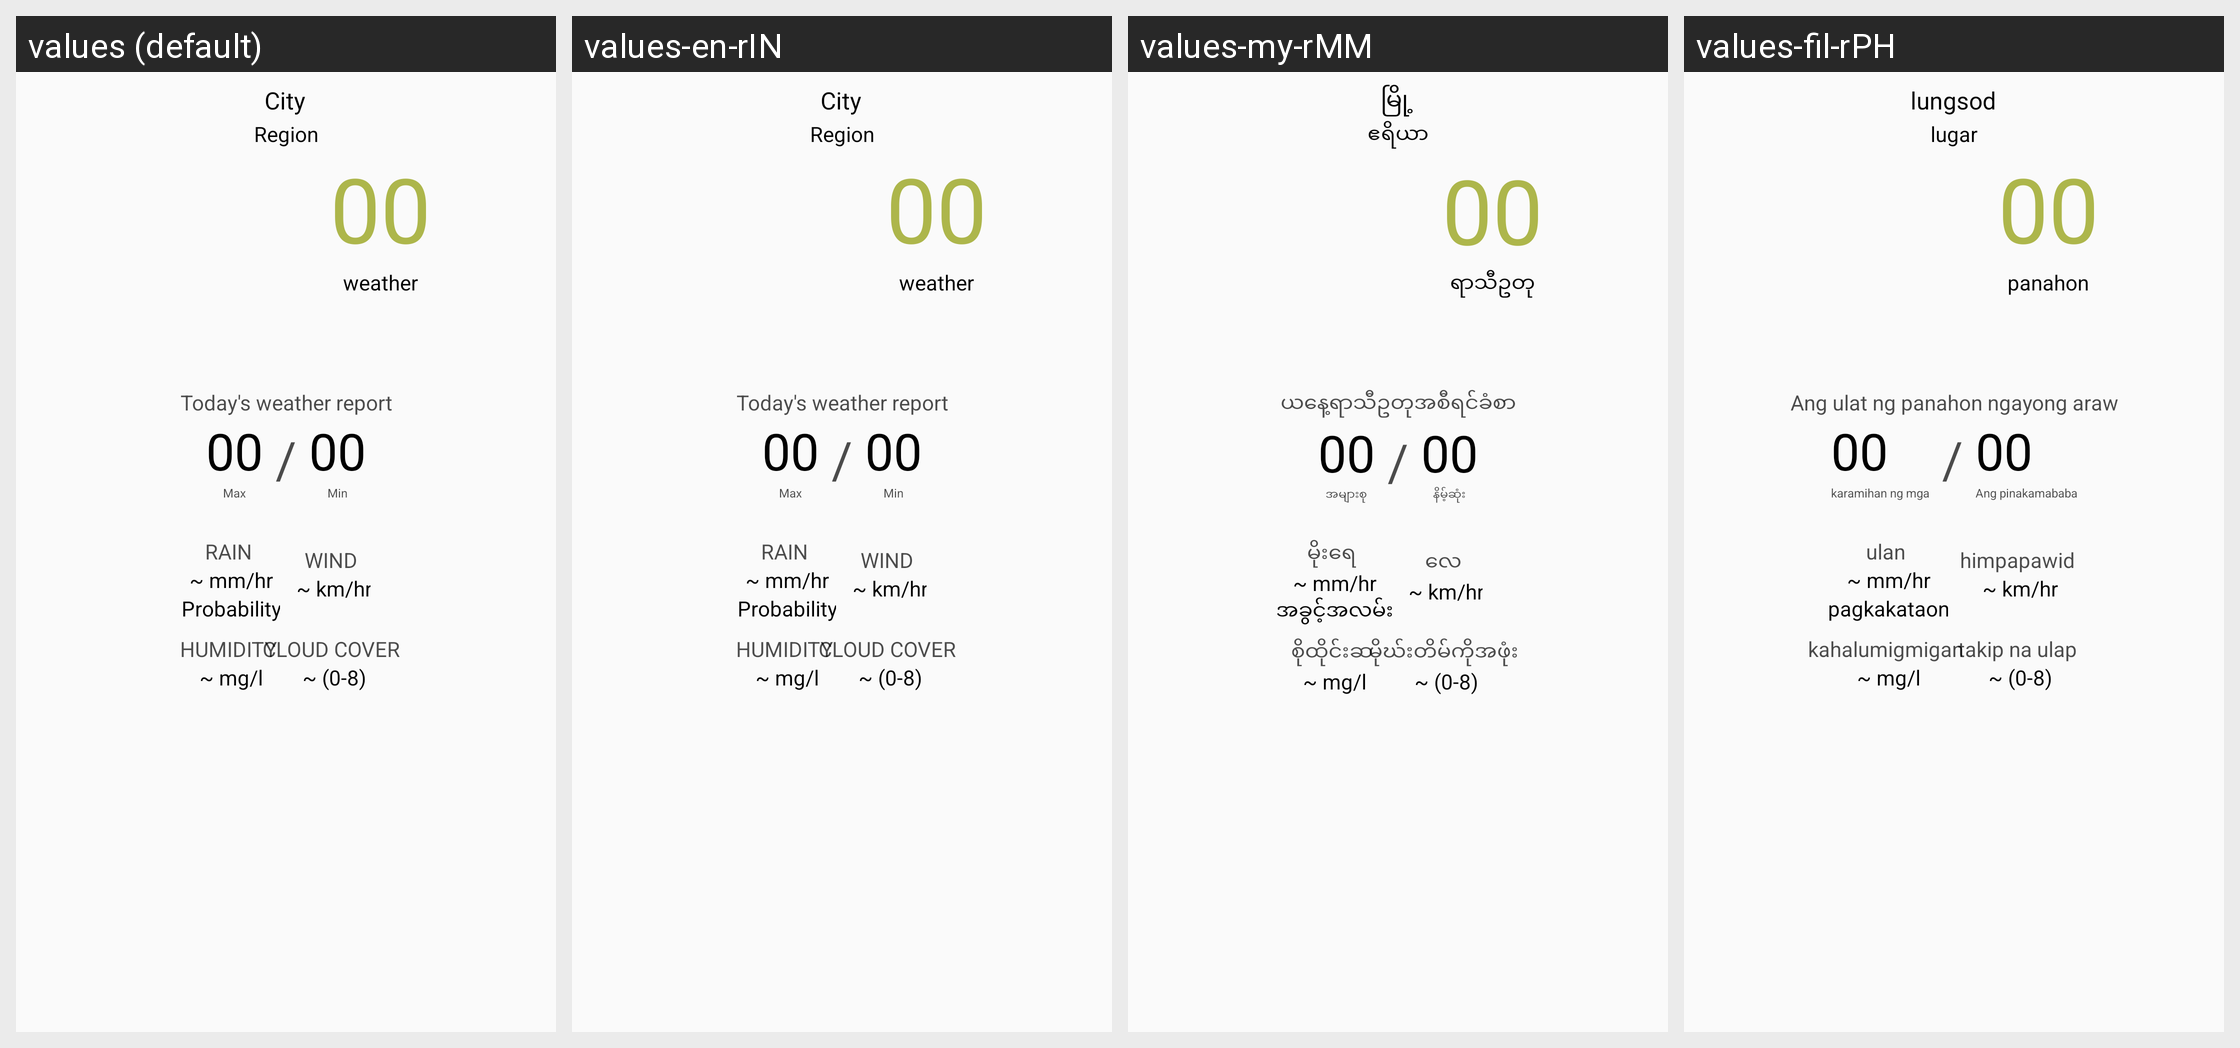

Translations of the strings shown on this Android screen, per locale in the grid:
Android screen res/layout/fragment_weather_today.xml rendered under 4 locales, left to right: values (default), values-en-rIN, values-my-rMM, values-fil-rPH. Device: Nexus 5 (rendered at 1080×1920; each locale shown at half size, 540×960, under a caption strip naming it); theme AppTheme.
Other locales in the repository, not shown: values-gu, values-hi, values-kn, values-mr, values-phi, values-te.
Strings drawn on this screen, with the default value and each locale's value (text and hints the layout hard-codes, and strings that could not be matched under every locale, appear in the picture but are not listed):

city
  values: City
  values-en-rIN: City
  values-my-rMM: မြို့
  values-fil-rPH: lungsod

region
  values: Region
  values-en-rIN: Region
  values-my-rMM: ဧရိယာ
  values-fil-rPH: lugar

weather
  values: weather
  values-en-rIN: weather
  values-my-rMM: ရာသီဥတု
  values-fil-rPH: panahon

max
  values: Max
  values-en-rIN: Max
  values-my-rMM: အများစု
  values-fil-rPH: karamihan ng mga

min
  values: Min
  values-en-rIN: Min
  values-my-rMM: နိမ့်ဆုံး
  values-fil-rPH: Ang pinakamababa

today_s_weather_report
  values: Today's weather report
  values-en-rIN: Today's weather report
  values-my-rMM: ယနေ့ရာသီဥတုအစီရင်ခံစာ
  values-fil-rPH: Ang ulat ng panahon ngayong araw

rain
  values: RAIN
  values-en-rIN: RAIN
  values-my-rMM: မိုးရေ
  values-fil-rPH: ulan

probability
  values: Probability
  values-en-rIN: Probability
  values-my-rMM: အခွင့်အလမ်း
  values-fil-rPH: pagkakataon

wind
  values: WIND
  values-en-rIN: WIND
  values-my-rMM: လေ
  values-fil-rPH: himpapawid

humidity
  values: HUMIDITY
  values-en-rIN: HUMIDITY
  values-my-rMM: စိုထိုင်းဆ
  values-fil-rPH: kahalumigmigan

cloud_cover
  values: CLOUD COVER
  values-en-rIN: CLOUD COVER
  values-my-rMM: မိုဃ်းတိမ်ကိုအဖုံး
  values-fil-rPH: takip na ulap
